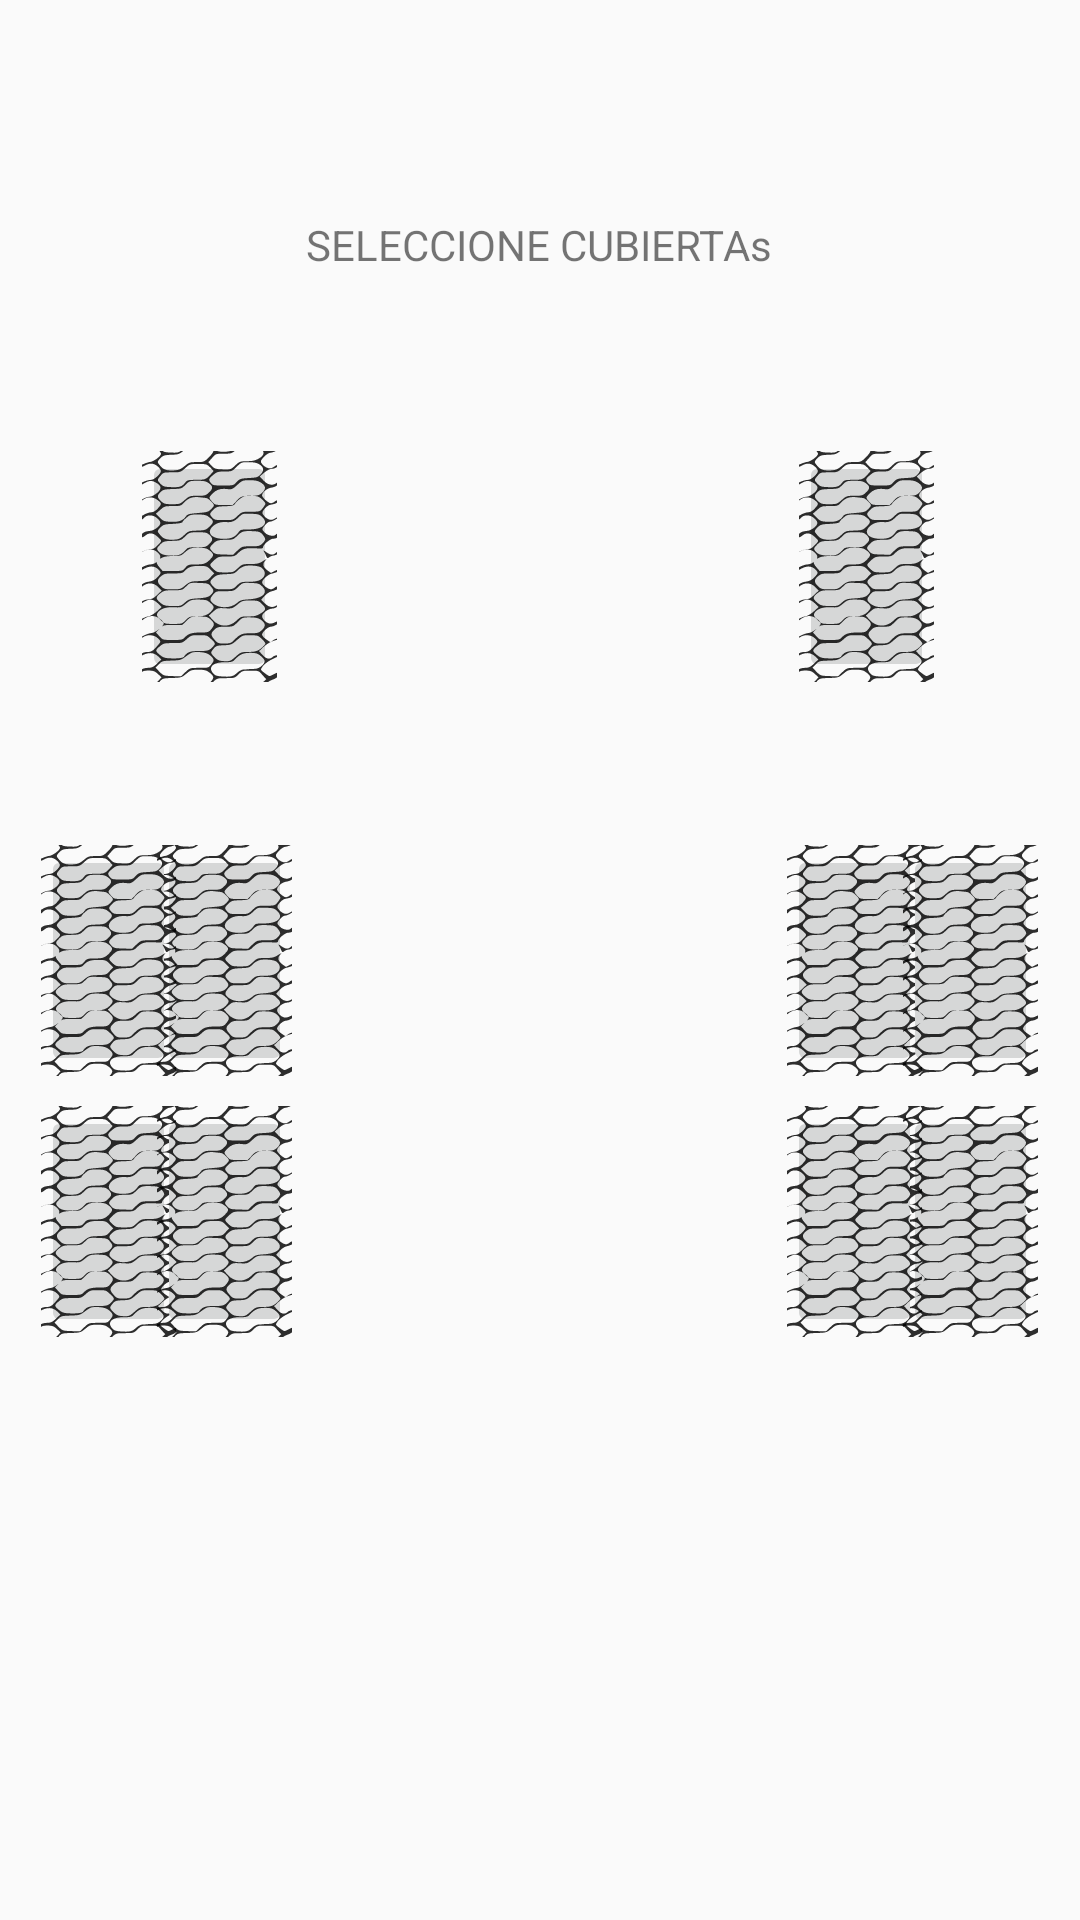

Write the Android layout XML for this screen, with the resource values it uses.
<!-- AndroidManifest.xml: application theme AppTheme -->
<!-- res/layout/configuracion1.xml -->
<?xml version="1.0" encoding="utf-8"?>
<androidx.constraintlayout.widget.ConstraintLayout xmlns:android="http://schemas.android.com/apk/res/android"
    xmlns:app="http://schemas.android.com/apk/res-auto"
    xmlns:tools="http://schemas.android.com/tools"
    android:orientation="vertical" android:layout_width="match_parent"
    android:layout_height="match_parent">

    <ImageButton
        android:id="@+id/imageButton15"
        android:layout_width="45dp"
        android:layout_height="77dp"
        app:layout_constraintBottom_toBottomOf="parent"
        app:layout_constraintEnd_toEndOf="parent"
        app:layout_constraintHorizontal_bias="0.166"
        app:layout_constraintStart_toStartOf="parent"
        app:layout_constraintTop_toTopOf="parent"
        app:srcCompat="@drawable/ic_llantas" />

    <ImageButton
        android:id="@+id/imageButton16"
        android:layout_width="45dp"
        android:layout_height="77dp"
        app:layout_constraintBottom_toBottomOf="parent"
        app:layout_constraintEnd_toEndOf="parent"
        app:layout_constraintHorizontal_bias="0.833"
        app:layout_constraintStart_toStartOf="parent"
        app:layout_constraintTop_toTopOf="parent"
        app:srcCompat="@drawable/ic_llantas" />

    <ImageButton
        android:id="@+id/imageButton17"
        android:layout_width="45dp"
        android:layout_height="77dp"
        app:layout_constraintBottom_toBottomOf="parent"
        app:layout_constraintEnd_toEndOf="parent"
        app:layout_constraintHorizontal_bias="0.956"
        app:layout_constraintStart_toStartOf="parent"
        app:layout_constraintTop_toTopOf="parent"
        app:srcCompat="@drawable/ic_llantas" />

    <ImageButton
        android:id="@+id/a1"
        android:layout_width="45dp"
        android:layout_height="77dp"
        app:layout_constraintBottom_toBottomOf="parent"
        app:layout_constraintEnd_toEndOf="parent"
        app:layout_constraintHorizontal_bias="0.15"
        app:layout_constraintStart_toStartOf="parent"
        app:layout_constraintTop_toTopOf="parent"
        app:layout_constraintVertical_bias="0.267"
        app:srcCompat="@drawable/ic_llantas" />

    <ImageButton
        android:id="@+id/imageButton19"
        android:layout_width="45dp"
        android:layout_height="77dp"
        app:layout_constraintBottom_toBottomOf="parent"
        app:layout_constraintEnd_toEndOf="parent"
        app:layout_constraintHorizontal_bias="0.956"
        app:layout_constraintStart_toStartOf="parent"
        app:layout_constraintTop_toTopOf="parent"
        app:layout_constraintVertical_bias="0.655"
        app:srcCompat="@drawable/ic_llantas" />

    <ImageButton
        android:id="@+id/imageButton14"
        android:layout_width="45dp"
        android:layout_height="77dp"
        app:layout_constraintBottom_toBottomOf="parent"
        app:layout_constraintEnd_toEndOf="parent"
        app:layout_constraintHorizontal_bias="0.043"
        app:layout_constraintStart_toStartOf="parent"
        app:layout_constraintTop_toTopOf="parent"
        app:srcCompat="@drawable/ic_llantas" />

    <ImageButton
        android:id="@+id/imageButton20"
        android:layout_width="45dp"
        android:layout_height="77dp"
        app:layout_constraintBottom_toBottomOf="parent"
        app:layout_constraintEnd_toEndOf="parent"
        app:layout_constraintHorizontal_bias="0.043"
        app:layout_constraintStart_toStartOf="parent"
        app:layout_constraintTop_toTopOf="parent"
        app:layout_constraintVertical_bias="0.655"
        app:srcCompat="@drawable/ic_llantas" />

    <ImageButton
        android:id="@+id/imageButton21"
        android:layout_width="45dp"
        android:layout_height="77dp"
        app:layout_constraintBottom_toBottomOf="parent"
        app:layout_constraintEnd_toEndOf="parent"
        app:layout_constraintHorizontal_bias="0.166"
        app:layout_constraintStart_toStartOf="parent"
        app:layout_constraintTop_toTopOf="parent"
        app:layout_constraintVertical_bias="0.655"
        app:srcCompat="@drawable/ic_llantas" />

    <ImageButton
        android:id="@+id/imageButton18"
        android:layout_width="45dp"
        android:layout_height="77dp"
        app:layout_constraintBottom_toBottomOf="parent"
        app:layout_constraintEnd_toEndOf="parent"
        app:layout_constraintHorizontal_bias="0.833"
        app:layout_constraintStart_toStartOf="parent"
        app:layout_constraintTop_toTopOf="parent"
        app:layout_constraintVertical_bias="0.655"
        app:srcCompat="@drawable/ic_llantas" />

    <ImageButton
        android:id="@+id/imageButton1"
        android:layout_width="45dp"
        android:layout_height="77dp"
        app:layout_constraintBottom_toBottomOf="parent"
        app:layout_constraintEnd_toEndOf="parent"
        app:layout_constraintHorizontal_bias="0.846"
        app:layout_constraintStart_toStartOf="parent"
        app:layout_constraintTop_toTopOf="parent"
        app:layout_constraintVertical_bias="0.267"
        app:srcCompat="@drawable/ic_llantas" />

    <TextView
        android:id="@+id/textCubierta"
        android:layout_width="wrap_content"
        android:layout_height="wrap_content"
        android:layout_marginTop="72dp"
        android:text="SELECCIONE CUBIERTAs"
        app:layout_constraintEnd_toEndOf="parent"
        app:layout_constraintHorizontal_bias="0.498"
        app:layout_constraintStart_toStartOf="parent"
        app:layout_constraintTop_toTopOf="parent" />

</androidx.constraintlayout.widget.ConstraintLayout>
<!-- resources referenced by this layout -->
<resources>
  <!-- drawable ic_llantas: vector/xml drawable (drawable, 26720 chars, omitted) -->
  <style name="AppTheme" parent="Theme.AppCompat.Light.DarkActionBar">
          
          <item name="colorPrimary">@color/colorPrimary</item>
          <item name="colorPrimaryDark">@color/colorPrimaryDark</item>
          <item name="colorAccent">@color/colorAccent</item>
  
      </style>
  <color name="colorPrimary">#2d2d2d</color>
  <color name="colorPrimaryDark">#171717</color>
  <color name="colorAccent">#3077ee</color>
</resources>
